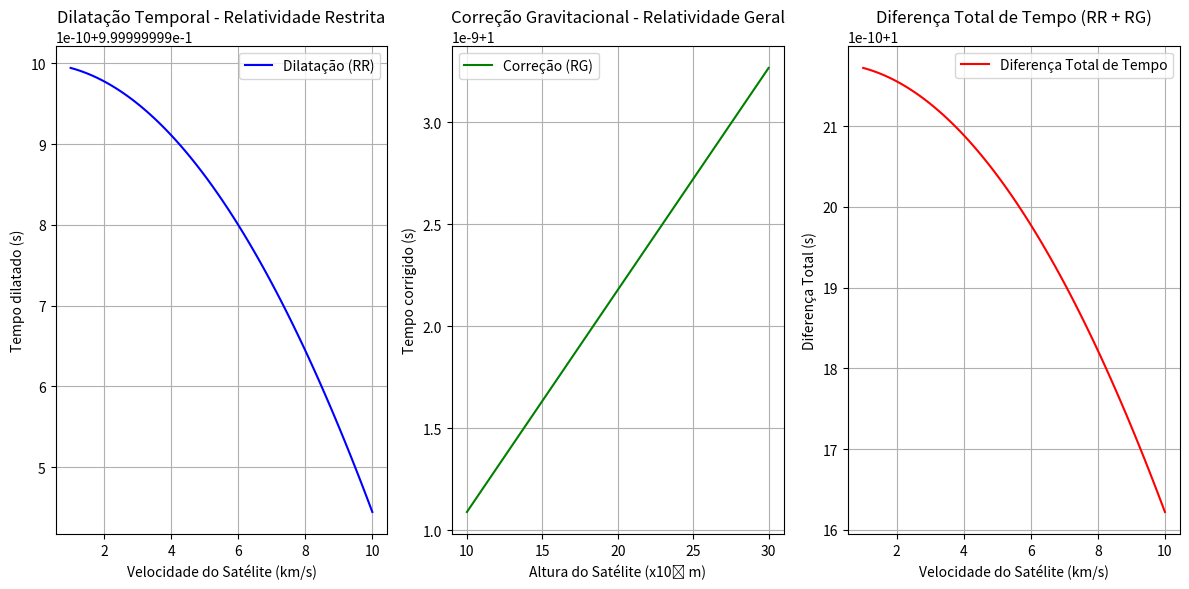

The script that saved this image:
import numpy as np
import matplotlib.pyplot as plt
from matplotlib.animation import FuncAnimation

#Constantes

c= 3e8 # velocidade da luz
g = 9.80 # aceleração da gravidade
R_terra = 6.371e6 # raio da Terra (m)

# Função para a dilatação do tempo
def dilatacao_temporal(velocidade, tempo_terra):
    fator_lorentz = np.sqrt(1-(velocidade**2/c**2))
    tempo_satelite = tempo_terra * fator_lorentz
    return tempo_satelite, fator_lorentz

# Função para a correção gravitacional
def correcao_gravitacional(altura,tempo_terra):
    fator_gravitacional = 1 + (g*altura) / (c**2)
    tempo_gravitacional = tempo_terra * fator_gravitacional
    return tempo_gravitacional,fator_gravitacional

# Função para cálculo total de tempo
def calcular_diferenca_total(velocidade, altura, tempo_terra):
    tempo_rr, fator_lorentz = dilatacao_temporal(velocidade, tempo_terra)
    tempo_gravitacional, fator_gravitacional = correcao_gravitacional(altura, tempo_terra)

    diferenca_total = (tempo_rr + tempo_gravitacional) - tempo_terra
    return diferenca_total, fator_lorentz, fator_gravitacional


# Exemplo: Parâmetros de um satélite GPS
velocidade_satelite = 3.87e3  # Velocidade média do satélite
altura_satelite = 2.0e7 # Altura do satélite
tempo_terra = 1 # Tempo na Terra em segundos

# Cálculo dos efeitos relativísticos
diferenca_tempo, fator_lorentz, fator_gravitacional = calcular_diferenca_total(velocidade_satelite, altura_satelite, tempo_terra)

# Exibição dos resultados
print(f"Fator de Lorentz (RR - Relatividade Restrita): {fator_lorentz:.10f}")
print(f"Fator Gravitacional (RG - Relatividade Geral): {fator_gravitacional:.10f}")
print(f"Diferença total de tempo no satélite comparado à Terra: {diferenca_tempo:.10f} segundos")

# Visualização gráfica da diferença de tempo em relação à altura e velocidade do satélite
alturas = np.linspace(1e7,3e7,100)
velocidade = np.linspace(1e3,1e4,100)

# Cálculo da dilatação do tempo e correção gravitacional
tempos_rr = [dilatacao_temporal(v, tempo_terra)[0] for v in velocidade]
tempos_gravitacional = [correcao_gravitacional(h, tempo_terra)[0] for h in alturas]
diferencas_totais = [calcular_diferenca_total(v, altura_satelite, tempo_terra)[0] for v in velocidade]

# Gráficos
plt.figure(figsize=(12, 6))


# Gráfico da Dilatação Temporal (Relatividade Restrita)
plt.subplot(1, 3, 1)
plt.plot(velocidade / 1e3, tempos_rr, label="Dilatação (RR)", color='b')
plt.xlabel('Velocidade do Satélite (km/s)')
plt.ylabel('Tempo dilatado (s)')
plt.title('Dilatação Temporal - Relatividade Restrita')
plt.grid(True)
plt.legend()

# Gráfico da Correção Gravitacional (Relatividade Geral)
plt.subplot(1, 3, 2)
plt.plot(alturas / 1e6, tempos_gravitacional, label="Correção (RG)", color='g')
plt.xlabel('Altura do Satélite (x10⁶ m)')
plt.ylabel('Tempo corrigido (s)')
plt.title('Correção Gravitacional - Relatividade Geral')
plt.grid(True)
plt.legend()

# Gráfico da Diferença Total de Tempo
plt.subplot(1, 3, 3)
plt.plot(velocidade / 1e3, diferencas_totais, label="Diferença Total de Tempo", color='r')
plt.xlabel('Velocidade do Satélite (km/s)')
plt.ylabel('Diferença Total (s)')
plt.title('Diferença Total de Tempo (RR + RG)')
plt.grid(True)
plt.legend()

plt.tight_layout()
plt.show()


### CONCLUSÃO

# O primeiro gráfico mostra como o tempo desacelera para o satélite à medida que sua velocidade aumenta.
# Quanto mais próximo o satélite estiver da velocidade da luz, maior será o efeito de dilatação temporal.
# A linha azul representa o tempo no satélite em função da velocidade.


# O segundo gráfico mostra o efeito da gravidade na passagem do tempo.
# A gravidade é mais fraca em maiores altitudes, o que faz com que o tempo passe mais rapidamente nos satélites.
# A linha verde mostra a correção gravitacional que precisa ser feita para compensar o tempo avançando
# mais rápido no satélite conforme ele se afasta da Terra.


# O terceiro grafico combina ambos os efeitos e mostra a diferença total de tempo entre o satélite e a Terra.

# A linha vermelha representa o resultado final, ou seja,
# quanto o tempo no satélite difere do tempo na Terra com base na velocidade.


# Esses gráficos são importantes para entender como a física relativística afeta a precisão do sistema GPS,
# já que sem essas correções, o tempo medido pelos satélites e na Terra ficaria fora de sincronia,
# causando grandes erros no cálculo de posicionamento